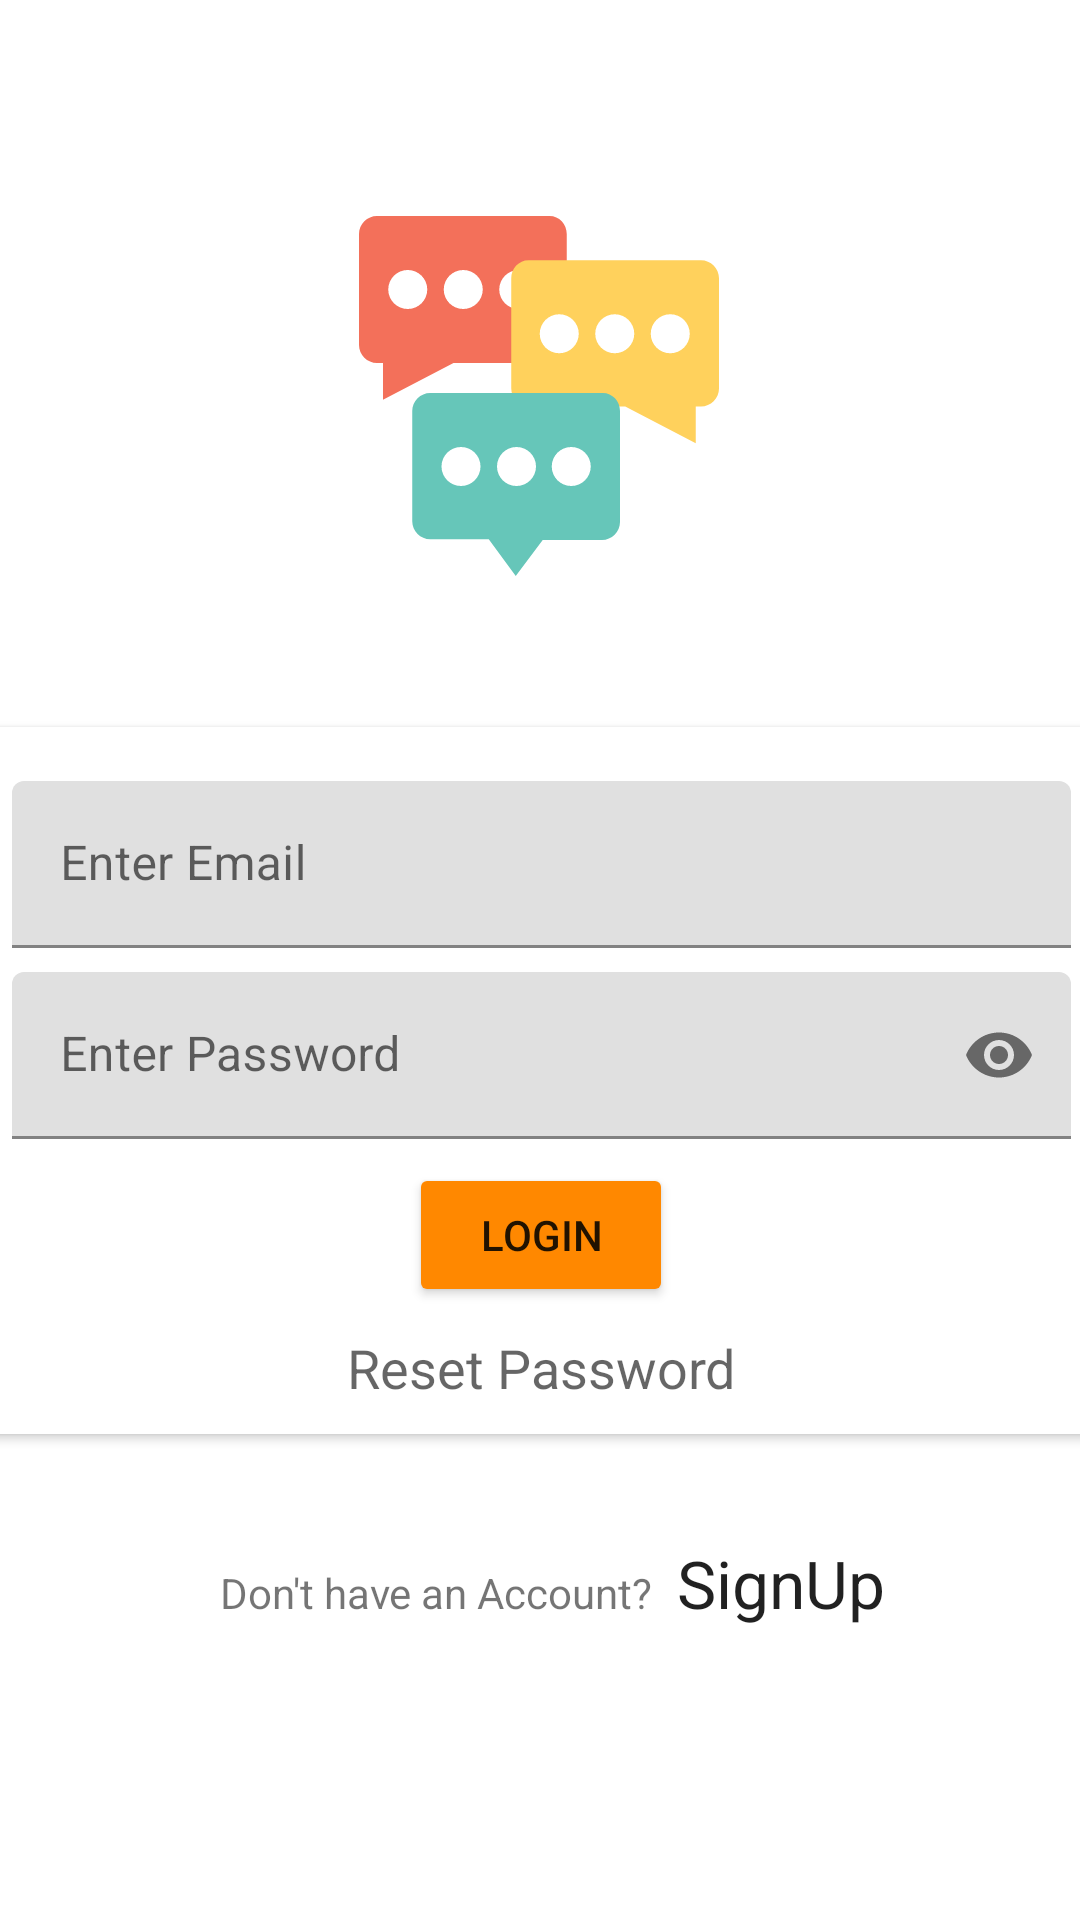

The Android layout XML behind this screen, and the referenced resources:
<!-- AndroidManifest.xml: application theme Theme.ChatApp -->
<!-- res/layout/activity_login.xml -->
<?xml version="1.0" encoding="utf-8"?>
<androidx.constraintlayout.widget.ConstraintLayout xmlns:android="http://schemas.android.com/apk/res/android"
    xmlns:app="http://schemas.android.com/apk/res-auto"
    xmlns:tools="http://schemas.android.com/tools"
    android:id="@+id/image"
    android:layout_width="match_parent"
    android:layout_height="match_parent"
    tools:context=".Login.LoginActivity">

    <include
        android:id="@id/pbFriendRequest"
        layout="@layout/customprogressbar"
        android:visibility="gone" />

    <ImageView
        android:id="@+id/Profile"
        android:layout_width="120dp"
        android:layout_height="120dp"
        android:layout_marginTop="72dp"
        app:layout_constraintEnd_toEndOf="parent"
        app:layout_constraintHorizontal_bias="0.498"
        app:layout_constraintStart_toStartOf="parent"
        app:layout_constraintTop_toTopOf="parent"
        android:src="@drawable/ic_chat"
        android:contentDescription="@string/todo" />

    <androidx.cardview.widget.CardView
        android:id="@+id/loginCardView"
        android:layout_width="373dp"
        android:layout_height="wrap_content"
        android:layout_marginEnd="16dp"
        android:layout_marginLeft="16dp"
        android:layout_marginRight="16dp"
        android:layout_marginStart="16dp"
        android:layout_marginTop="40dp"
        app:layout_constraintBottom_toTopOf="@+id/signUpLayout"
        app:layout_constraintEnd_toEndOf="parent"
        app:layout_constraintStart_toStartOf="parent"
        app:layout_constraintTop_toBottomOf="@+id/Profile"
        app:layout_constraintVertical_bias="0.231">

        <LinearLayout
            android:layout_width="match_parent"
            android:layout_height="wrap_content"
            android:gravity="center_horizontal"
            android:orientation="vertical"
            android:padding="10dp">

            <com.google.android.material.textfield.TextInputLayout
                android:layout_width="match_parent"
                android:layout_height="match_parent"
                android:layout_marginTop="8dp">

                <com.google.android.material.textfield.TextInputEditText
                    android:id="@+id/etEmail"
                    android:layout_width="match_parent"
                    android:layout_height="wrap_content"
                    android:hint="@string/etEmail" />
            </com.google.android.material.textfield.TextInputLayout>

            <com.google.android.material.textfield.TextInputLayout
                android:layout_width="match_parent"
                android:layout_height="match_parent"
                app:passwordToggleEnabled="true">

                <com.google.android.material.textfield.TextInputEditText
                    android:id="@+id/etPassword"
                    android:layout_width="match_parent"
                    android:layout_height="wrap_content"
                    android:layout_marginTop="8dp"
                    android:inputType="textPassword"
                    android:hint="@string/etPassword" />

            </com.google.android.material.textfield.TextInputLayout>

            <Button
                android:id="@+id/login"
                android:layout_width="wrap_content"
                android:layout_height="wrap_content"
                android:layout_marginTop="8dp"
                android:onClick="LoginClk"
                android:text="@string/Login"
                app:backgroundTint="@android:color/holo_orange_dark" />

            <TextView
                android:id="@+id/resetPass"
                android:layout_width="wrap_content"
                android:layout_height="wrap_content"
                android:layout_marginTop="8dp"
                android:onClick="resetPassword"
                android:text="@string/ResetPassword"
                android:textAppearance="@style/TextAppearance.AppCompat.Medium" />

        </LinearLayout>

    </androidx.cardview.widget.CardView>

    <LinearLayout
        android:id="@+id/signUpLayout"
        android:layout_width="wrap_content"
        android:layout_height="wrap_content"
        android:layout_marginBottom="76dp"
        android:orientation="horizontal"
        app:layout_constraintBottom_toBottomOf="parent"
        app:layout_constraintEnd_toEndOf="parent"
        app:layout_constraintStart_toStartOf="parent">

        <TextView
            android:id="@+id/textView2"
            android:layout_width="match_parent"
            android:layout_height="wrap_content"
            android:layout_marginStart="8dp"
            android:layout_marginLeft="8dp"
            android:layout_marginEnd="8dp"
            android:layout_marginRight="8dp"
            android:layout_marginBottom="32dp"
            android:layout_weight="1"
            android:text="@string/DonthaveAccount"
            app:layout_constraintBottom_toBottomOf="parent"
            app:layout_constraintEnd_toEndOf="parent"
            app:layout_constraintStart_toStartOf="parent" />

        <TextView
            android:id="@+id/textView3"
            android:layout_width="match_parent"
            android:layout_height="wrap_content"
            android:layout_weight="1"
            android:onClick="SignUp"
            android:text="@string/SignUp"
            android:textAppearance="@style/TextAppearance.AppCompat.Large" />
    </LinearLayout>
</androidx.constraintlayout.widget.ConstraintLayout>
<!-- res/layout/customprogressbar.xml (included above) -->
<?xml version="1.0" encoding="utf-8"?>
<androidx.cardview.widget.CardView xmlns:android="http://schemas.android.com/apk/res/android"
    xmlns:app="http://schemas.android.com/apk/res-auto"
    xmlns:tools="http://schemas.android.com/tools"
    android:layout_width="match_parent"
    android:layout_height="match_parent"
    android:layout_gravity="center_vertical"
    android:background="#33FFFFFF"
    app:cardBackgroundColor="@color/white"
    app:cardElevation="16dp"
    tools:visibility="visible">

    <LinearLayout
        android:layout_width="match_parent"
        android:layout_height="158dp"
        android:layout_gravity="center"
        android:background="@color/white"
        android:gravity="center|center_horizontal|center_vertical"
        android:orientation="vertical">

        <ProgressBar
            android:id="@+id/pbFriendRequest"
            style="?android:attr/progressBarStyle"
            android:layout_width="wrap_content"
            android:layout_height="wrap_content"
            android:background="@color/white" />

        <TextView
            android:id="@+id/textView"
            android:layout_width="wrap_content"
            android:layout_height="wrap_content"
            android:layout_marginTop="8dp"
            android:background="@color/white"
            android:gravity="center"
            android:padding="8dp"
            android:text="@string/PleaseWait"
            android:textAppearance="@style/TextAppearance.AppCompat.Medium"
            android:textColor="@color/black"
            android:textStyle="bold" />
    </LinearLayout>

</androidx.cardview.widget.CardView>
<!-- resources referenced by this layout -->
<resources>
  <color name="black">#FF000000</color>
  <color name="white">#FFFFFFFF</color>
  <!-- drawable ic_chat: vector/xml drawable (drawable, 2428 chars, omitted) -->
  <string name="DonthaveAccount">Don\'t have an Account?</string>
  <string name="Login">Login</string>
  <string name="PleaseWait">Please Wait...</string>
  <string name="ResetPassword">Reset Password</string>
  <string name="SignUp">SignUp</string>
  <string name="etEmail">Enter Email</string>
  <string name="etPassword">Enter Password</string>
  <string name="todo">TODO</string>
  <style name="Theme.ChatApp" parent="Theme.MaterialComponents.DayNight.DarkActionBar">
          
          <item name="colorPrimary">@color/purple_500</item>
          <item name="colorPrimaryVariant">@color/purple_700</item>
          <item name="colorOnPrimary">@color/white</item>
          
          <item name="colorSecondary">@color/teal_200</item>
          <item name="colorSecondaryVariant">@color/teal_700</item>
          <item name="colorOnSecondary">@color/black</item>
          
          <item name="android:statusBarColor" tools:targetApi="l">?attr/colorPrimaryVariant</item>
          
          <item name="actionModeBackground">@color/black</item>
      </style>
  <color name="purple_500">#FF6200EE</color>
  <color name="purple_700">#FF3700B3</color>
  <color name="teal_200">#FF03DAC5</color>
  <color name="teal_700">#FF018786</color>
</resources>
